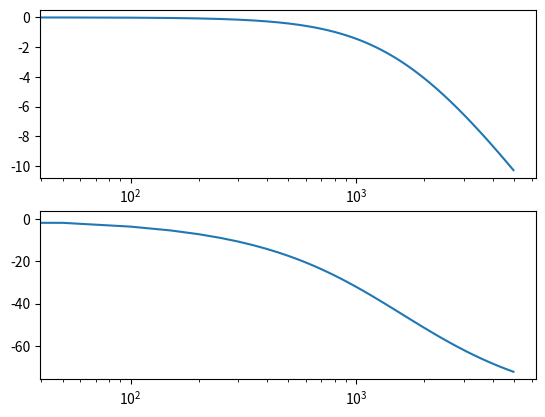

This chart was generated by the following Python code:
# StepperServoCAN

# This program is free software: you can redistribute it and/or modify
# it under the terms of the GNU General Public License as published by
# the Free Software Foundation, either version 3 of the License, or
# (at your option) any later version.

# This program is distributed in the hope that it will be useful,
# but WITHOUT ANY WARRANTY; without even the implied warranty of
# MERCHANTABILITY or FITNESS FOR A PARTICULAR PURPOSE.  See the
# GNU General Public License for more details.

# You should have received a copy of the GNU General Public License
# along with this program.  If not, see <http://www.gnu.org/licenses/>.

import numpy as np
import matplotlib.pyplot as plt

# StepperServoCAN uses PWM and low pass filter as a DAC
# It introduces phase shift and needs to be corrected

# general first order low pass filter transfer function
def H(w,wc):
    return 1.0 / (1.0 + 1j * (w / wc))



C = 0.1*10**-6   #fahradas
R = 1000        #ohms
fc =  1/ (2*np.pi*R*C) #cut-off frequency for low pass in Hz

STEPS = 200
Electrical90degINT = 256
maxSpeeed = 100 #revs/s
revs_s = np.arange(0, maxSpeeed)
f_Hz = revs_s * STEPS / 4          # full period every 4 steps

phase_deg = -np.arctan(f_Hz / fc) /2/np.pi*360
mag = abs(H(f_Hz, fc))
mag_dB = 20*np.log10(mag)

plt.figure()        # Bode plot
plt.subplot(2,1,1)  
plt.plot(f_Hz,mag_dB); plt.xscale('log')
plt.subplot(2,1,2)
plt.plot(f_Hz,phase_deg); plt.xscale('log')
plt.show()

phase_deg_INT = (-phase_deg / 90 * Electrical90degINT).astype(int)  
gain_inv_perc_INT = (1/mag*16).astype(int)        # 90 electrical deg per step

speedINT_divider = int(maxSpeeed * 65536 / len(revs_s))

print(fc)
print(f_Hz)
print(repr(phase_deg_INT))
# print(gain_inv_perc_INT)
print(speedINT_divider)
print(len(revs_s))


